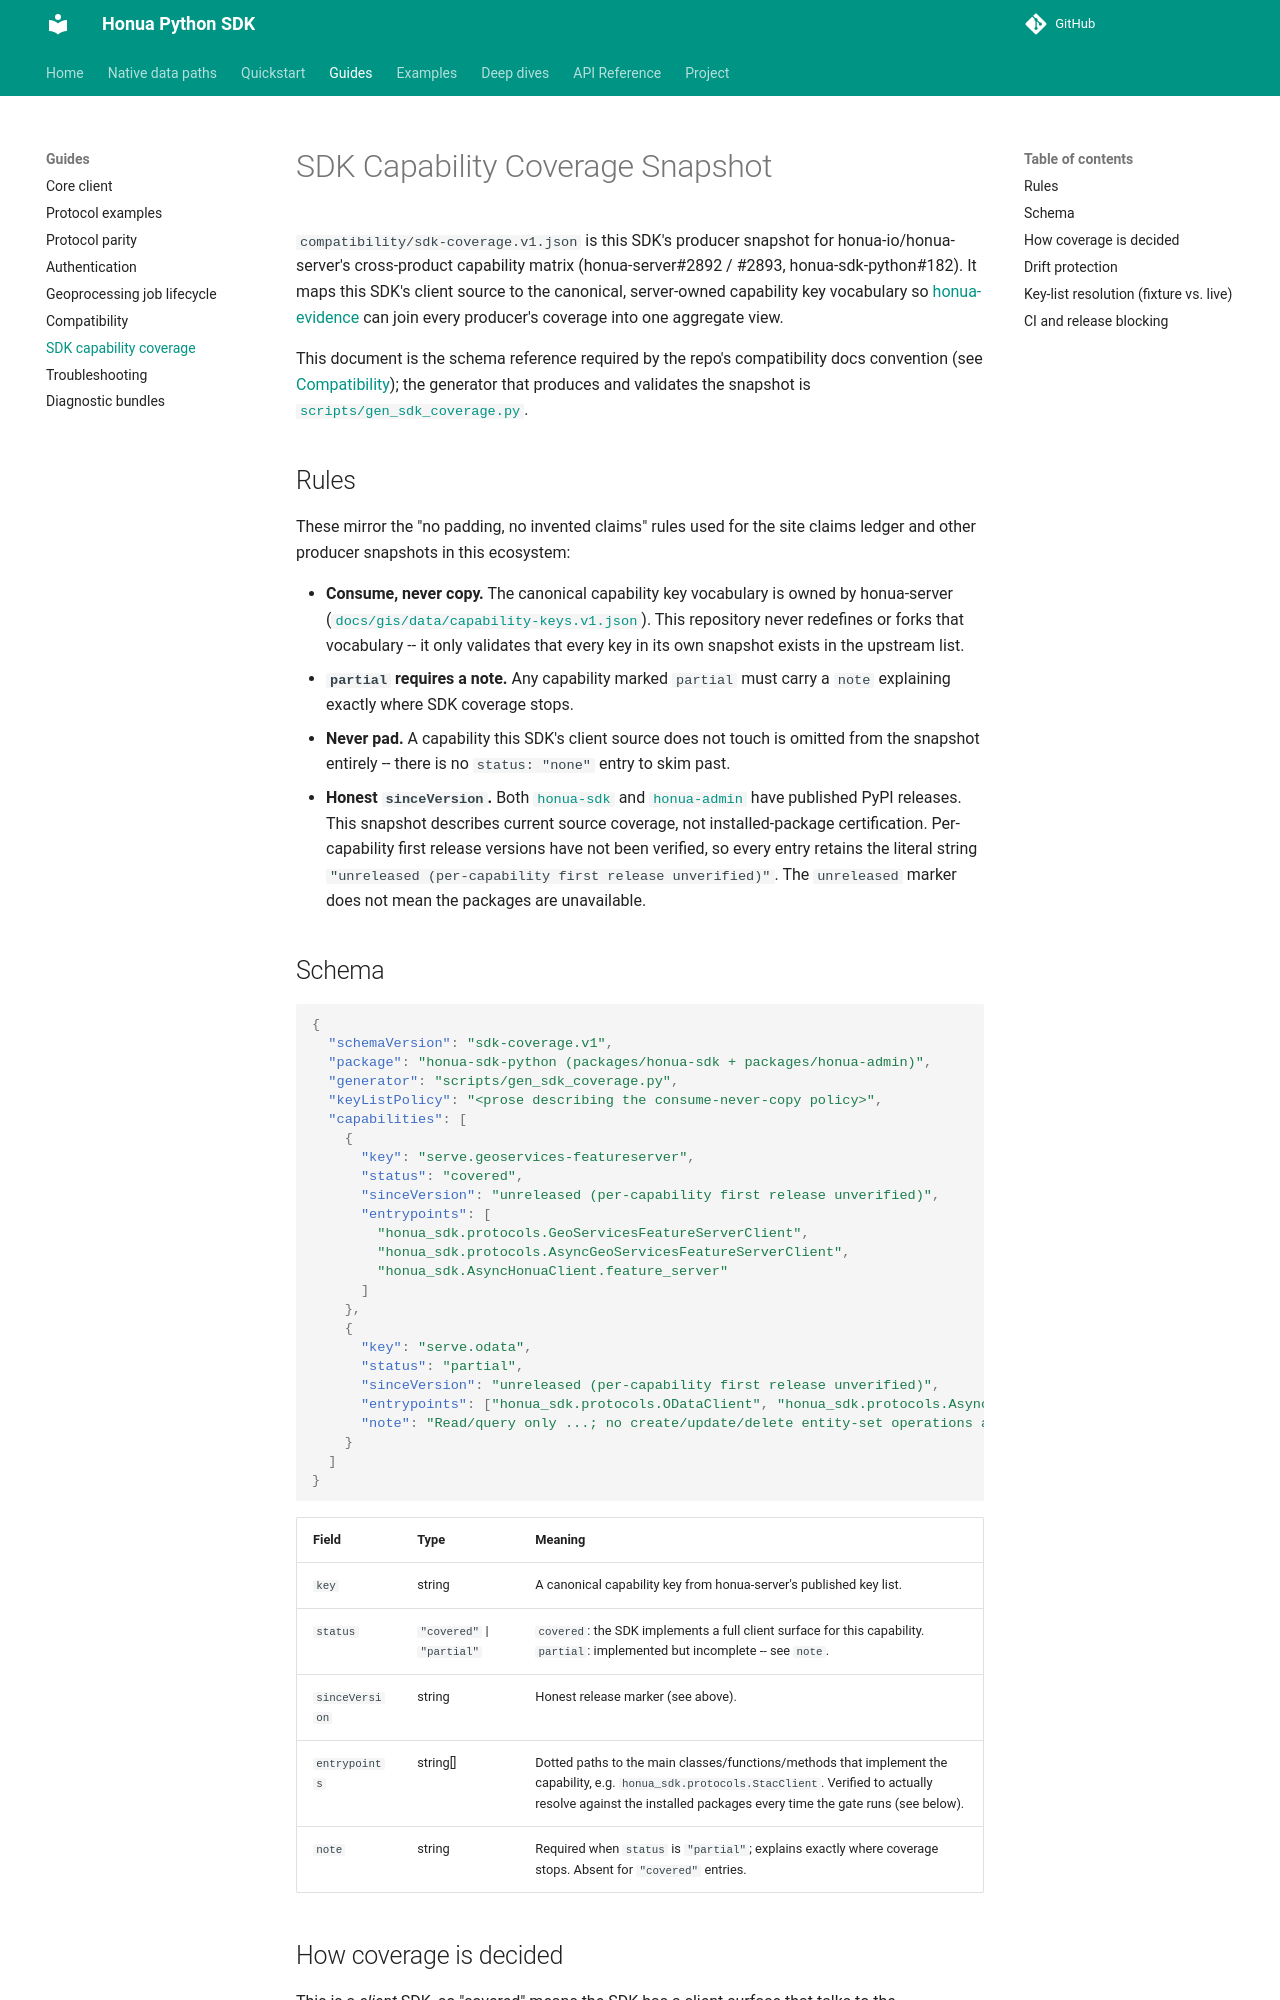

repository: honua-io/honua-sdk-python · page: latest/sdk-coverage/index.html · generator: mkdocs

# SDK Capability Coverage Snapshot

`compatibility/sdk-coverage.v1.json` is this SDK's producer snapshot for
honua-io/honua-server's cross-product capability matrix
(honua-server#2892 / #2893, honua-sdk-python#182). It maps this SDK's
client source to the canonical, server-owned capability key vocabulary so
[honua-evidence](https://github.com/honua-io/honua-evidence) can join every
producer's coverage into one aggregate view.

This document is the schema reference required by the repo's compatibility
docs convention (see [Compatibility](compatibility.md)); the generator that
produces and validates the snapshot is
[`scripts/gen_sdk_coverage.py`](https://github.com/honua-io/honua-sdk-python/blob/trunk/scripts/gen_sdk_coverage.py).

## Rules

These mirror the "no padding, no invented claims" rules used for the
site claims ledger and other producer snapshots in this ecosystem:

- **Consume, never copy.** The canonical capability key vocabulary is
  owned by honua-server
  ([`docs/gis/data/capability-keys.v1.json`](https://github.com/honua-io/honua-server/blob/trunk/docs/gis/data/capability-keys.v1.json)).
  This repository never redefines or forks that vocabulary -- it only
  validates that every key in its own snapshot exists in the upstream
  list.
- **`partial` requires a note.** Any capability marked `partial` must
  carry a `note` explaining exactly where SDK coverage stops.
- **Never pad.** A capability this SDK's client source does not touch is
  omitted from the snapshot entirely -- there is no `status: "none"`
  entry to skim past.
- **Honest `sinceVersion`.** Both [`honua-sdk`](https://pypi.org/project/honua-sdk/0.3.2/)
  and [`honua-admin`](https://pypi.org/project/honua-admin/0.3.2/) have published
  PyPI releases. This snapshot describes current source coverage, not
  installed-package certification. Per-capability first release versions have
  not been verified, so every entry retains the literal string
  `"unreleased (per-capability first release unverified)"`. The `unreleased`
  marker does not mean the packages are unavailable.

## Schema

```json
{
  "schemaVersion": "sdk-coverage.v1",
  "package": "honua-sdk-python (packages/honua-sdk + packages/honua-admin)",
  "generator": "scripts/gen_sdk_coverage.py",
  "keyListPolicy": "<prose describing the consume-never-copy policy>",
  "capabilities": [
    {
      "key": "serve.geoservices-featureserver",
      "status": "covered",
      "sinceVersion": "unreleased (per-capability first release unverified)",
      "entrypoints": [
        "honua_sdk.protocols.GeoServicesFeatureServerClient",
        "honua_sdk.protocols.AsyncGeoServicesFeatureServerClient",
        "honua_sdk.AsyncHonuaClient.feature_server"
      ]
    },
    {
      "key": "serve.odata",
      "status": "partial",
      "sinceVersion": "unreleased (per-capability first release unverified)",
      "entrypoints": ["honua_sdk.protocols.ODataClient", "honua_sdk.protocols.AsyncODataClient"],
      "note": "Read/query only ...; no create/update/delete entity-set operations are implemented."
    }
  ]
}
```

| Field | Type | Meaning |
|---|---|---|
| `key` | string | A canonical capability key from honua-server's published key list. |
| `status` | `"covered"` \| `"partial"` | `covered`: the SDK implements a full client surface for this capability. `partial`: implemented but incomplete -- see `note`. |
| `sinceVersion` | string | Honest release marker (see above). |
| `entrypoints` | string[] | Dotted paths to the main classes/functions/methods that implement the capability, e.g. `honua_sdk.protocols.StacClient`. Verified to actually resolve against the installed packages every time the gate runs (see below). |
| `note` | string | Required when `status` is `"partial"`; explains exactly where coverage stops. Absent for `"covered"` entries. |
